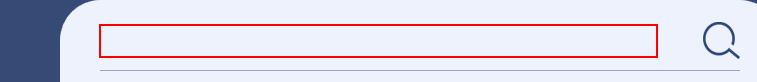
Workflow: Main_8

Step 1: type [gen_addr] into the text box in window '검색결과 | 도로명주소 안내시스템'

Step 2: click on the element in window '검색결과 | 도로명주소 안내시스템' (no picture)

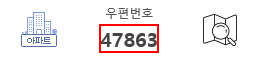
Step 3: get-text from the text in window '검색결과 | 도로명주소 안내시스템'

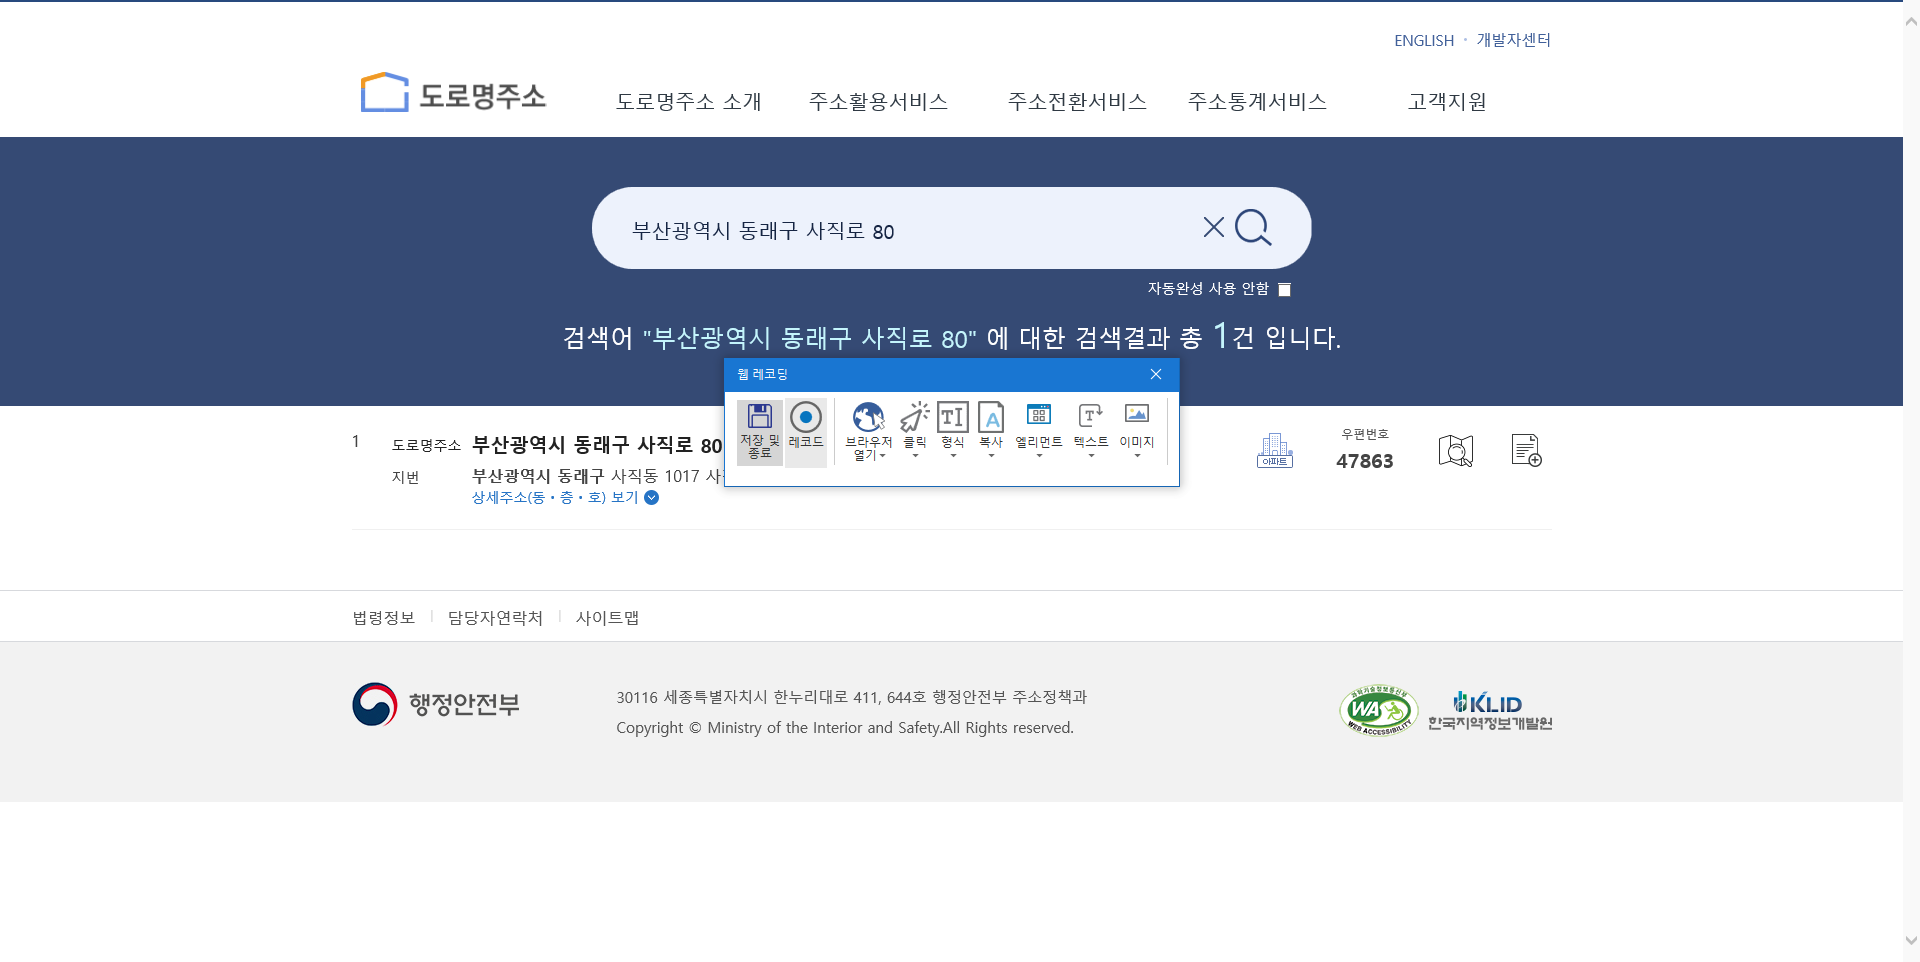
Step 4: Attach Browser '          Page' in window '검색결과 | 도로명주소 안내시스템'

Step 5: type "[row.item("도로명주소").ToString]" into the text box (no picture)

Step 6: click on the button (no picture)

Step 7: type "[email redacted]" into the text box in window 'ACME System 1 - Log In' (no picture)

Step 8: type [Password] into the text box in window 'ACME System 1 - Log In' (no picture)

Step 9: click on the button in window 'ACME System 1 - Log In' (no picture)

Step 10: click on the button 'Work Items' in window 'ACME System 1 - Dashboard' (no picture)

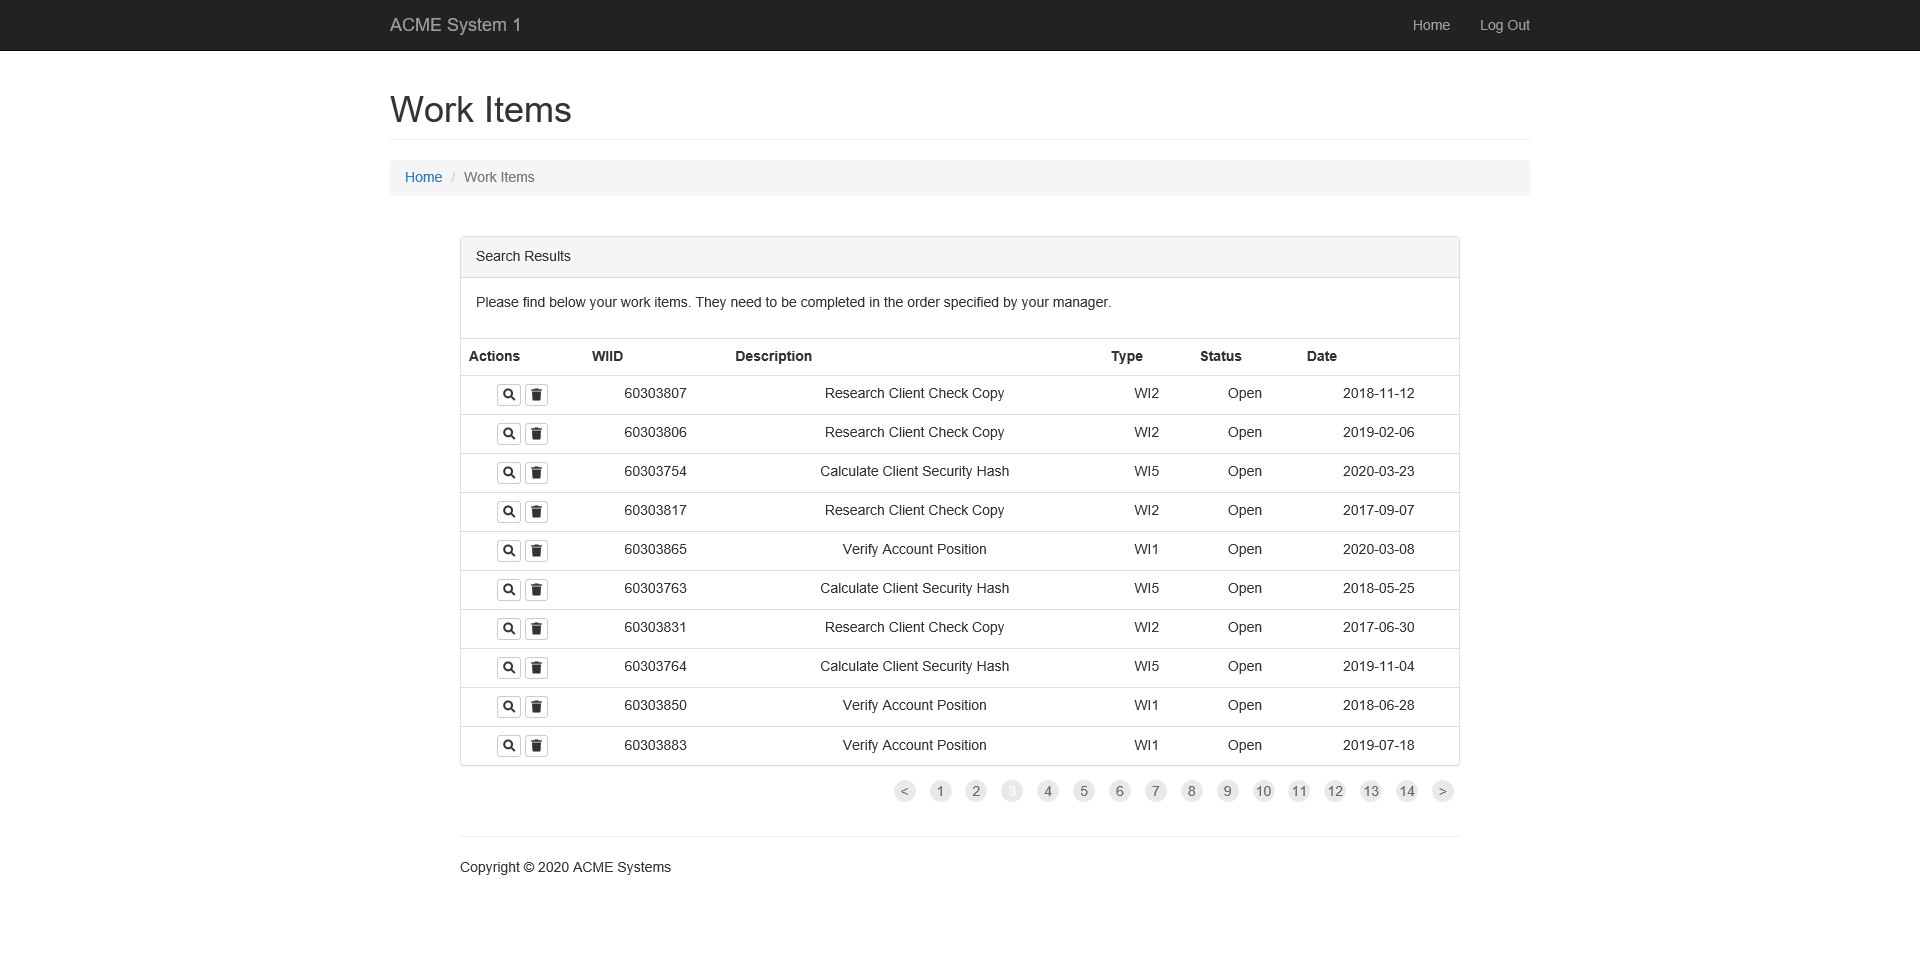
Step 11: Attach Browser 'ACMESyste Page' in window 'ACME System 1 - Work Items'

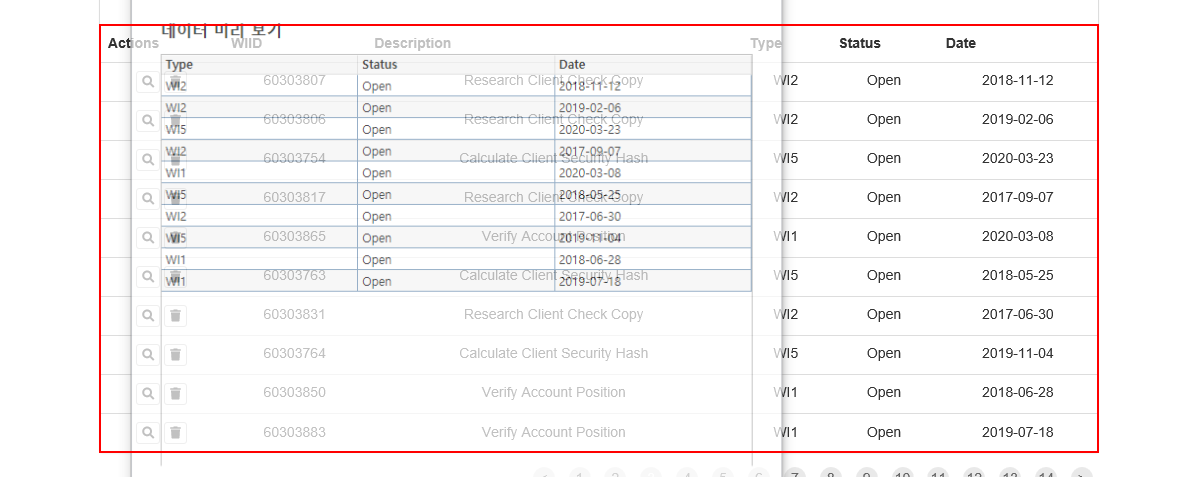
Step 12: get-text from the tbody

Step 13: type "[email redacted]" into the text box in window 'ACME System 1 - Log In' (no picture)

Step 14: type [Password] into the text box in window 'ACME System 1 - Log In' (no picture)

Step 15: click on the button in window 'ACME System 1 - Log In' (no picture)

Step 16: click on the button 'Work Items' in window 'ACME System 1 - Dashboard' (no picture)

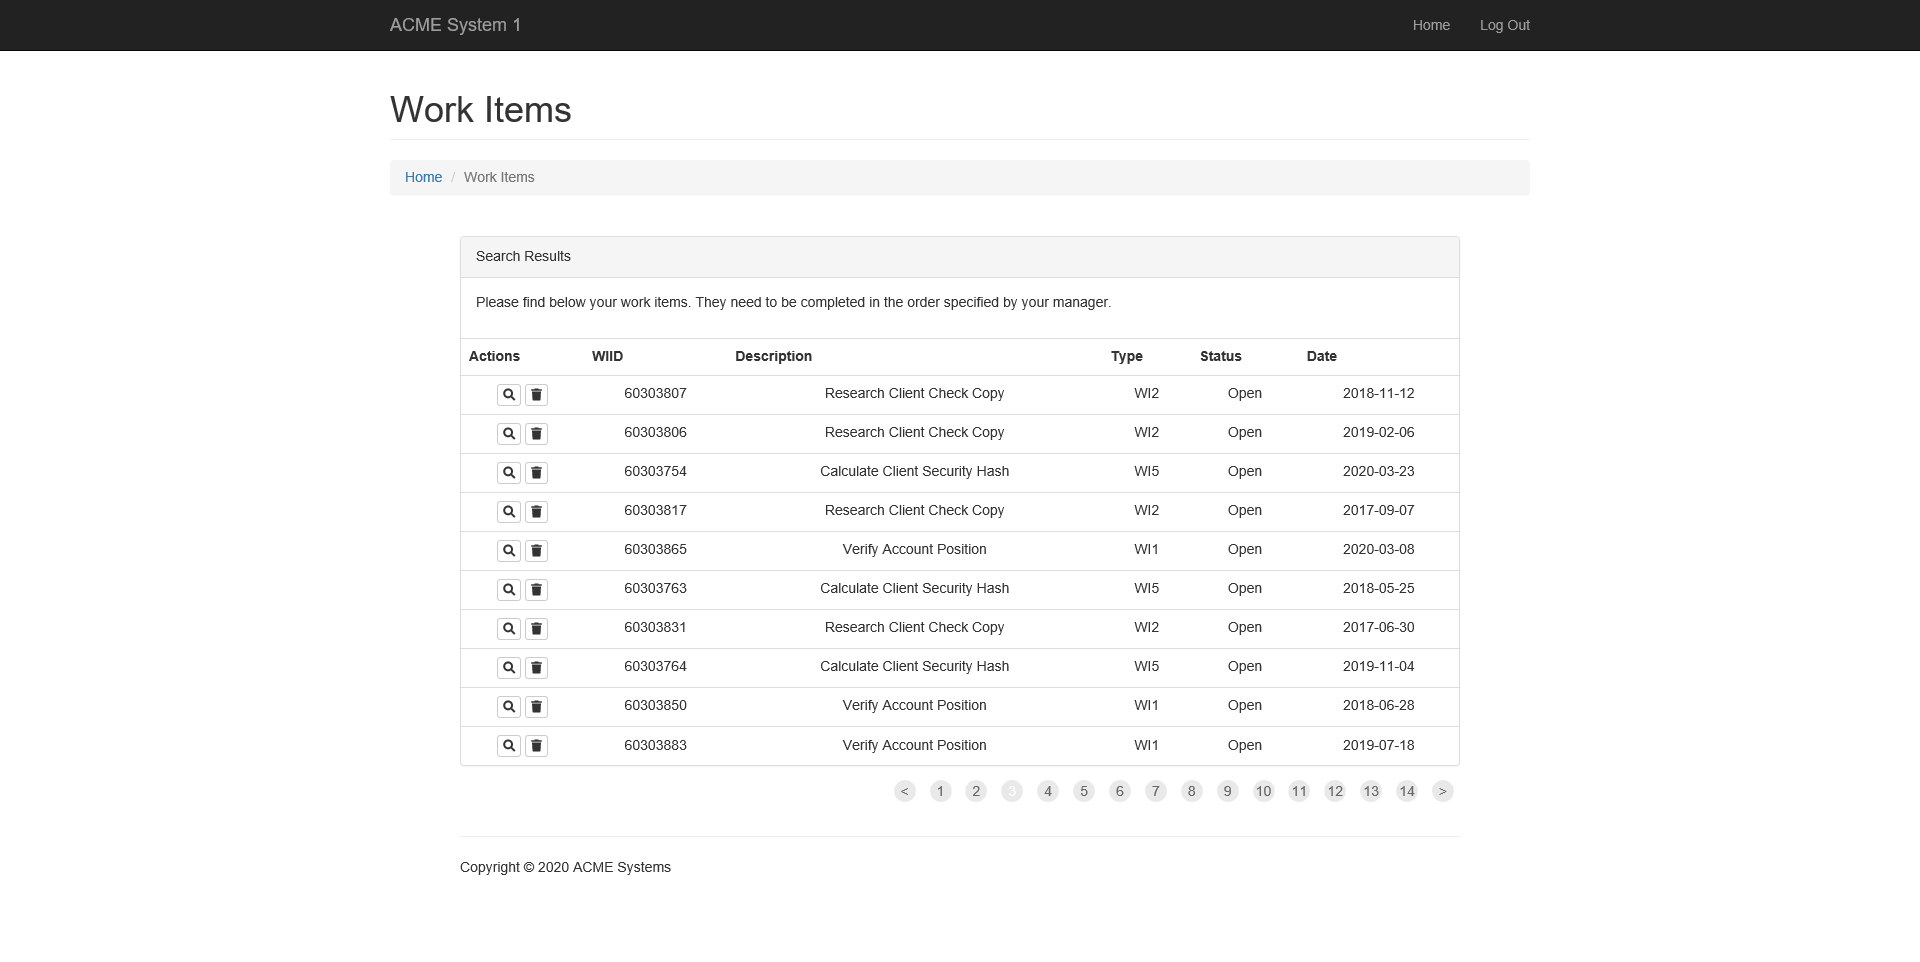
Step 17: Attach Browser 'ACMESyste Page' in window 'ACME System 1 - Work Items'

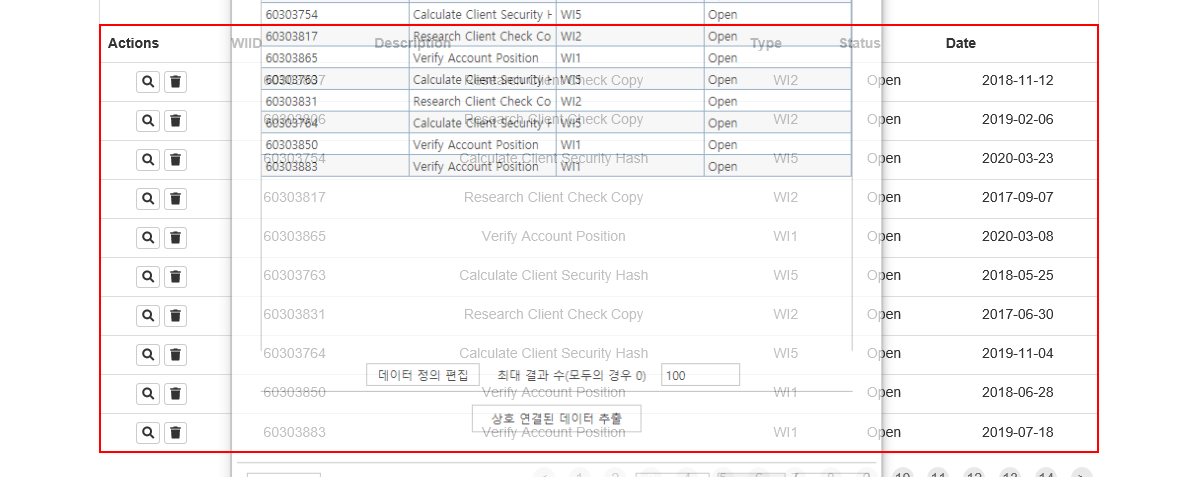
Step 18: get-text from the tbody

Step 19: type "[email redacted]" into the text box in window 'ACME System 1 - Log In' (no picture)

Step 20: type [Password] into the text box in window 'ACME System 1 - Log In' (no picture)

Step 21: click on the button in window 'ACME System 1 - Log In' (no picture)

Step 22: click on the button 'Work Items' in window 'ACME System 1 - Dashboard' (no picture)

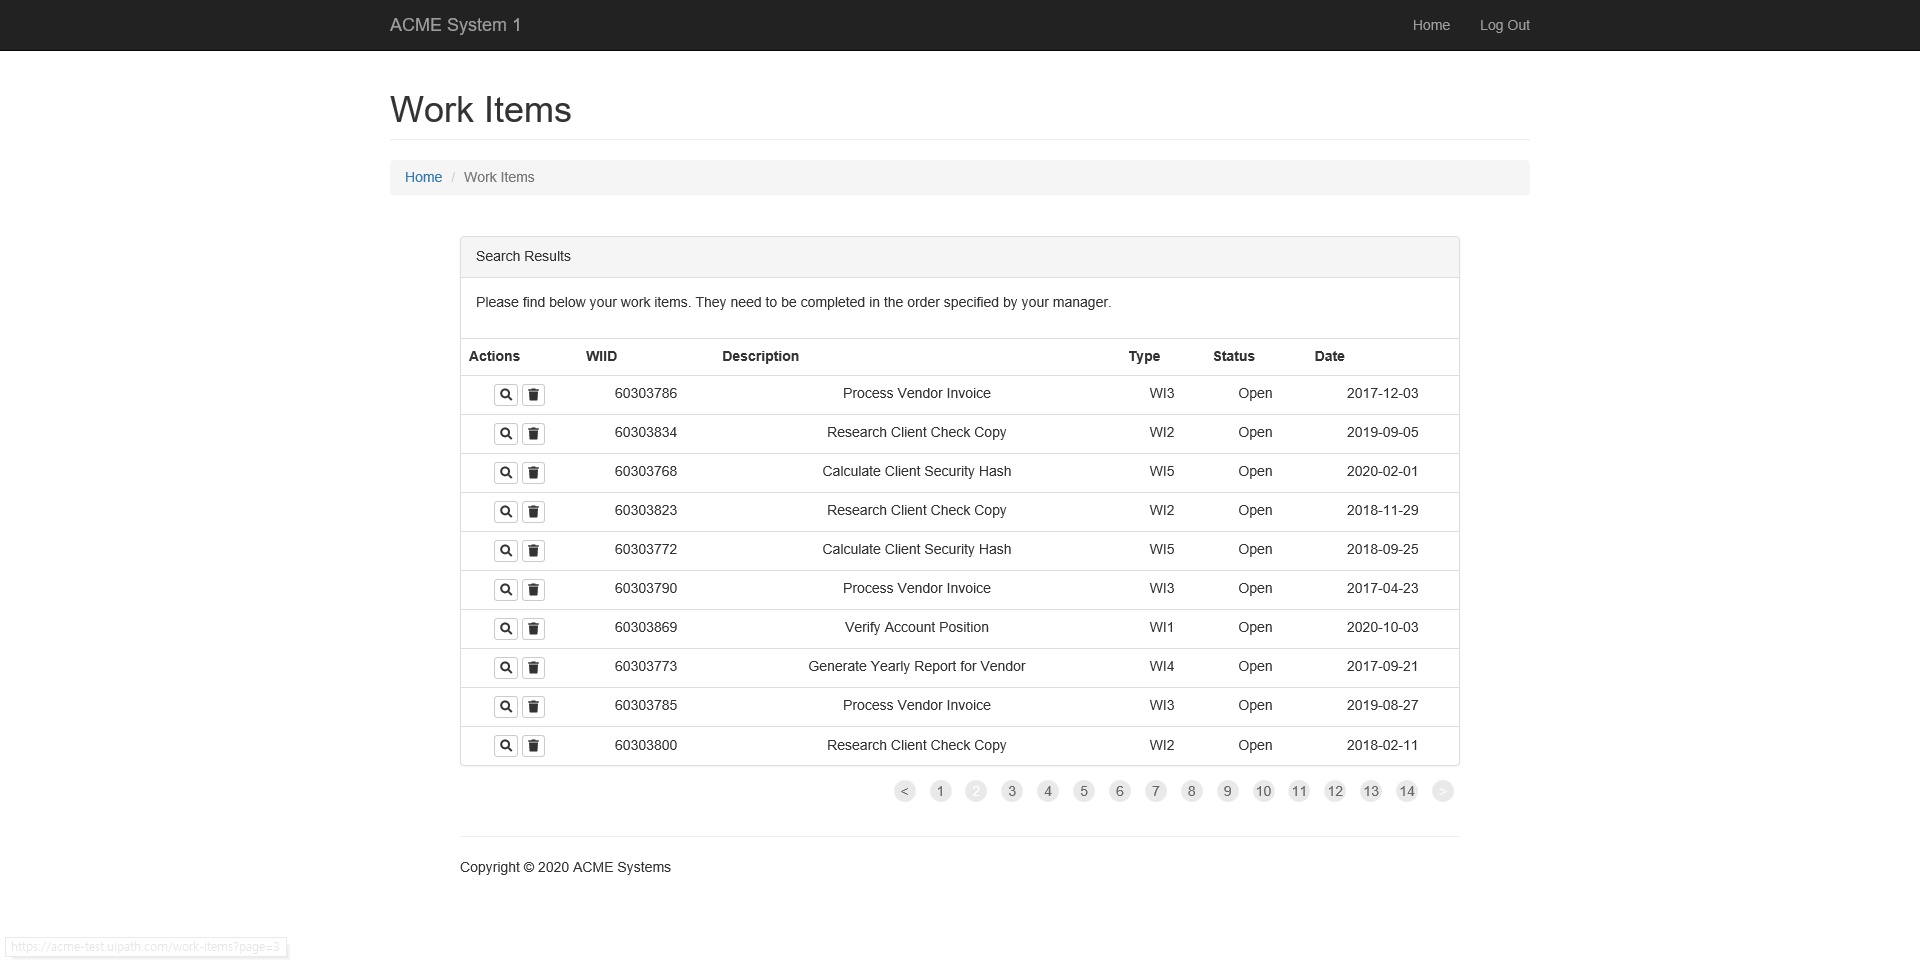
Step 23: Attach Browser 'ACMESyste Page' in window 'ACME System 1 - Work Items'

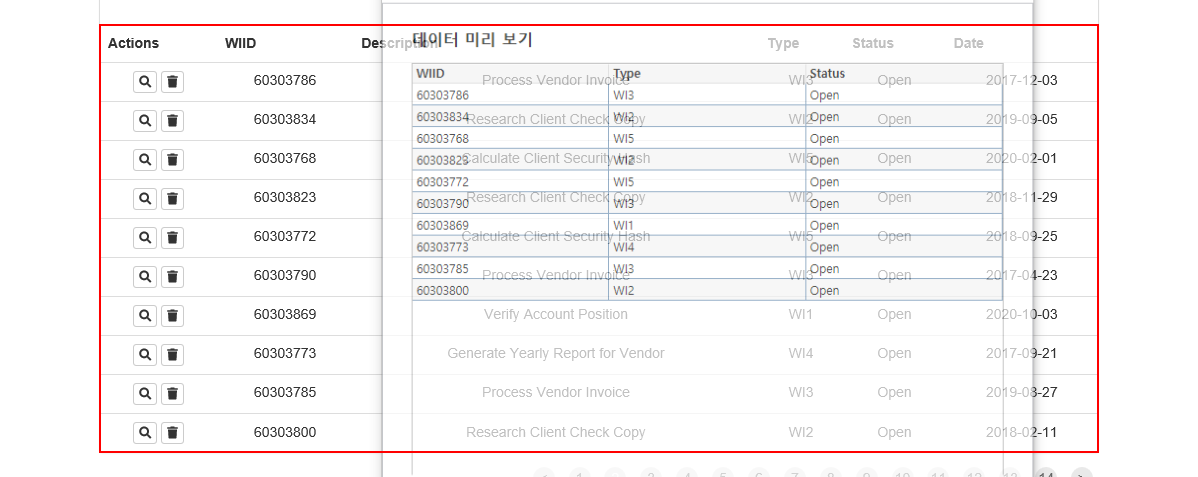
Step 24: get-text from the tbody